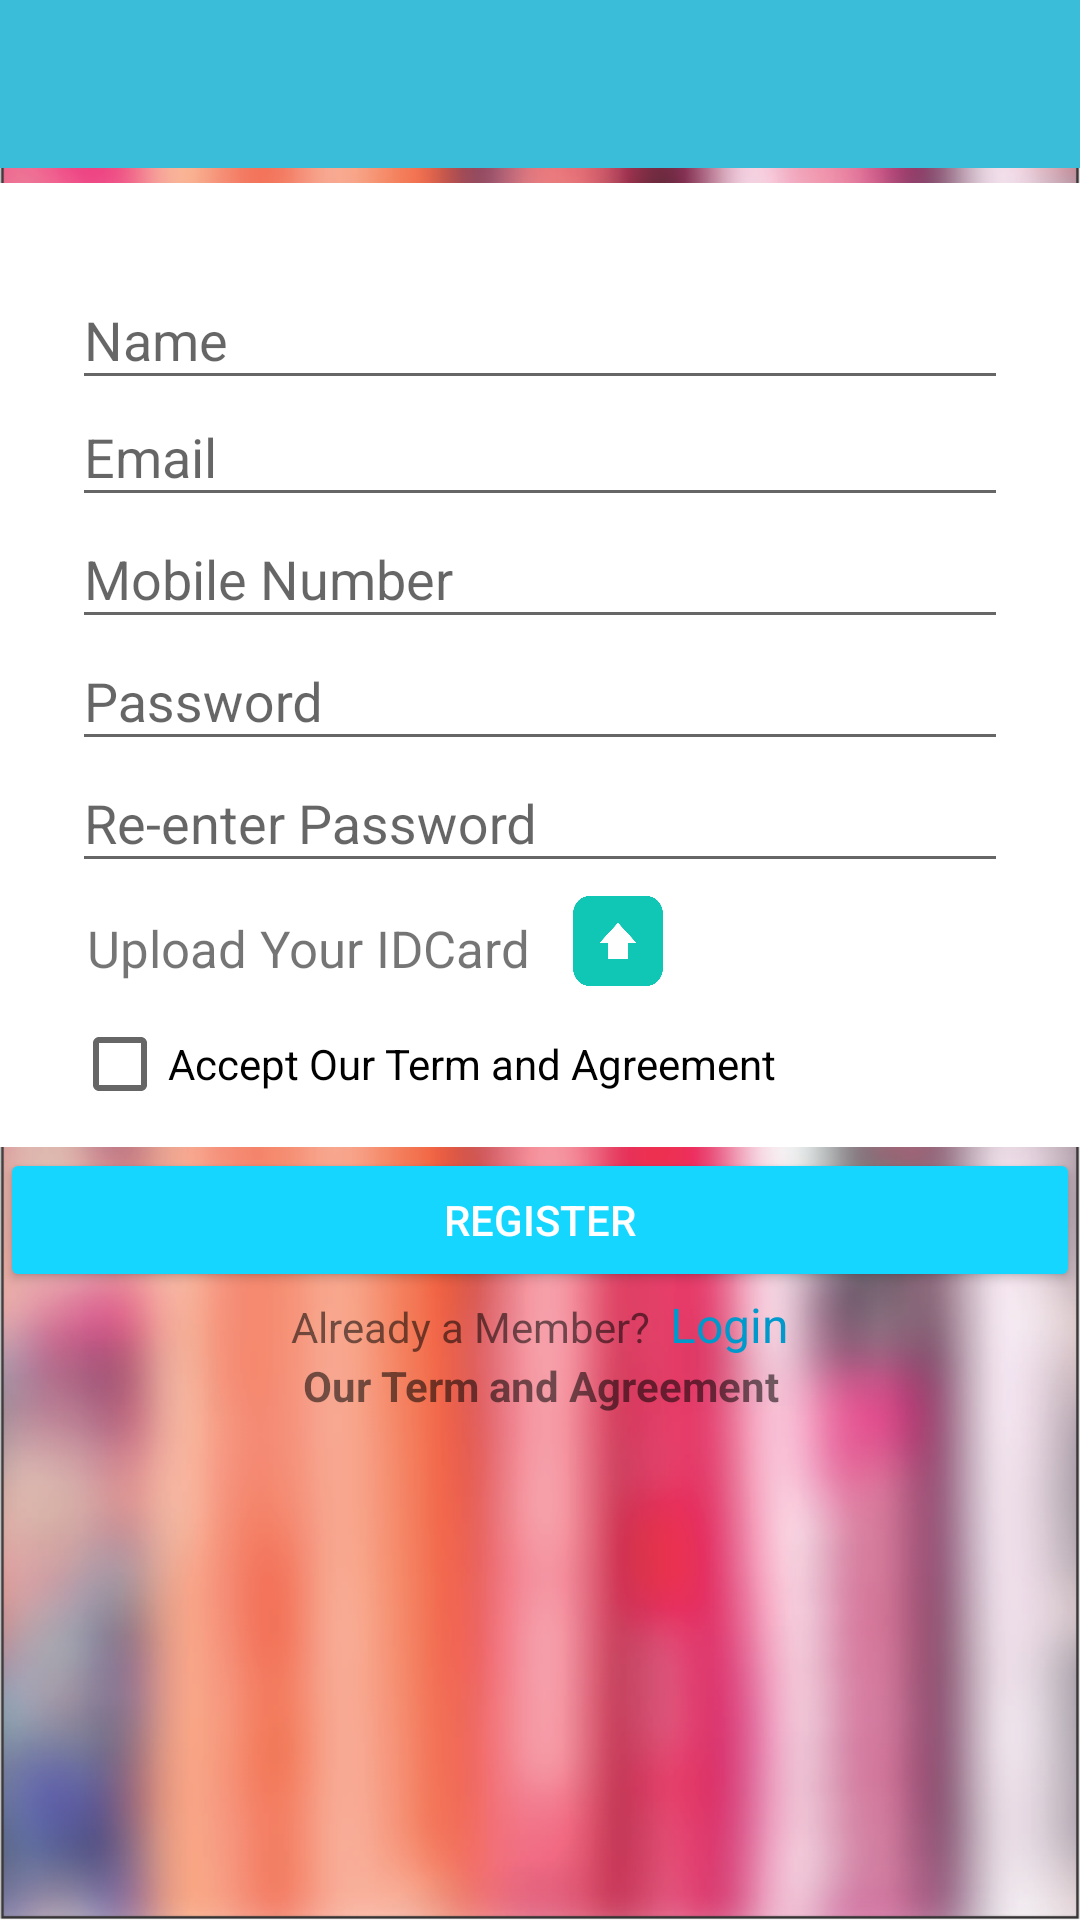

Layout XML and referenced resources for this Android screen:
<!-- AndroidManifest.xml: application theme AppTheme -->
<!-- res/layout/activity_signup.xml -->
<?xml version="1.0" encoding="utf-8"?>
<LinearLayout xmlns:android="http://schemas.android.com/apk/res/android"
    xmlns:tools="http://schemas.android.com/tools"
    android:layout_width="match_parent"
    android:layout_height="match_parent"
    android:background="@drawable/background"
    android:orientation="vertical"
    tools:context="com.indonesia3gger.root.rakbuku.SignupActivity">

    <include
        android:id="@+id/toolbar_signup"
        layout="@layout/toolbar_signup"
        android:layout_height="wrap_content"
        android:layout_width="match_parent"
        />

    <LinearLayout

        android:layout_width="match_parent"
        android:layout_height="match_parent"
        android:fitsSystemWindows="true"
        android:orientation="vertical"
        android:layout_marginTop="5dp">



        <LinearLayout
            android:id="@+id/layout_main_signup"
            android:layout_marginTop="0dp"
            android:orientation="vertical"
            android:layout_width="match_parent"
            android:layout_height="wrap_content"
            android:paddingTop="20dp"
            android:paddingLeft="24dp"
            android:paddingRight="24dp"
            android:background="@color/colorWhite">


            
            <android.support.design.widget.TextInputLayout
                android:layout_width="match_parent"
                android:layout_height="wrap_content"
                android:layout_marginTop="0dp"
                android:layout_marginBottom="8dp">

                <EditText
                    android:id="@+id/input_name"
                    android:layout_marginTop="0dp"
                    android:layout_width="match_parent"
                    android:layout_height="wrap_content"
                    android:hint="Name"
                    android:inputType="textPersonName" />
            </android.support.design.widget.TextInputLayout>

            
            <android.support.design.widget.TextInputLayout
                android:layout_width="match_parent"
                android:layout_height="wrap_content"
                android:layout_marginTop="8dp"
                android:layout_marginBottom="-20dp">

            </android.support.design.widget.TextInputLayout>



            
            <android.support.design.widget.TextInputLayout
                android:layout_width="match_parent"
                android:layout_height="wrap_content"
                android:layout_marginTop="-10dp"
                android:layout_marginBottom="-20dp">
                <EditText android:id="@+id/input_email"
                    android:layout_width="match_parent"
                    android:layout_height="wrap_content"
                    android:inputType="textEmailAddress"
                    android:hint="Email" />
            </android.support.design.widget.TextInputLayout>


            
            <android.support.design.widget.TextInputLayout
                android:layout_width="match_parent"
                android:layout_height="wrap_content"
                android:layout_marginTop="8dp"
                android:layout_marginBottom="-20dp">
                <EditText android:id="@+id/input_mobile"
                    android:layout_width="match_parent"
                    android:layout_height="wrap_content"
                    android:inputType="number"
                    android:hint="Mobile Number" />
            </android.support.design.widget.TextInputLayout>

            
            <android.support.design.widget.TextInputLayout
                android:layout_width="match_parent"
                android:layout_height="wrap_content"
                android:layout_marginTop="8dp"
                android:layout_marginBottom="-20dp">
                <EditText android:id="@+id/input_password"
                    android:layout_width="match_parent"
                    android:layout_height="wrap_content"
                    android:inputType="textPassword"
                    android:hint="Password"/>
            </android.support.design.widget.TextInputLayout>

            
            <android.support.design.widget.TextInputLayout
                android:layout_width="match_parent"
                android:layout_height="wrap_content"
                android:layout_marginTop="8dp"
                android:layout_marginBottom="-20dp">
                <EditText android:id="@+id/input_reEnterPassword"
                    android:layout_width="match_parent"
                    android:layout_height="wrap_content"
                    android:inputType="textPassword"
                    android:hint="Re-enter Password"/>
            </android.support.design.widget.TextInputLayout>

            <LinearLayout
                android:layout_width="match_parent"
                android:layout_height="wrap_content"
                android:orientation="horizontal">
            <TextView
                android:layout_width="162dp"
                android:layout_height="match_parent"
                android:layout_marginLeft="5dp"
                android:text="Upload Your IDCard"
                android:layout_marginTop="30dp"
                android:textSize="17dp"/>

                <ImageButton
                    android:id="@+id/upload_button"
                    android:layout_width="30dp"
                    android:layout_height="30dp"
                    android:layout_marginTop="24dp"
                    android:background="@drawable/upload_button"/>

        </LinearLayout>
            


            <CheckBox
                android:id="@+id/accept_term_and_agreement"
                android:layout_marginTop="10dp"
                android:layout_width="match_parent"
                android:layout_height="wrap_content"
                android:text="Accept Our Term and Agreement" />



        </LinearLayout>

        <LinearLayout
            android:layout_width="match_parent"
            android:layout_height="wrap_content"
            android:orientation="vertical"
            android:layout_marginTop="-5dp" >

            <android.support.v7.widget.AppCompatButton
                android:id="@+id/btn_signup"
                style="@style/Widget.AppCompat.Button.Colored"
                android:layout_width="fill_parent"
                android:layout_height="wrap_content"
                android:layout_marginTop="5dp"
                android:padding="12dp"
                android:text="Register"/>


            <android.support.v7.widget.LinearLayoutCompat
                android:layout_width="wrap_content"
                android:layout_height="wrap_content"
                android:layout_gravity="center">

                <TextView
                    android:id="@+id/alreadyamember"
                    android:layout_width="fill_parent"
                    android:layout_height="wrap_content"
                    android:text="Already a Member?"
                    android:textAlignment="center"/>

                <TextView
                    android:layout_width="fill_parent"
                    android:layout_height="wrap_content"
                    android:text="  "/>

                <TextView android:id="@+id/link_login"
                    android:layout_width="fill_parent"
                    android:layout_height="wrap_content"
                    android:text="Login"
                    android:textAlignment="center"
                    android:textColor="@android:color/holo_blue_dark"
                    android:textSize="16dip"/>

            </android.support.v7.widget.LinearLayoutCompat>

            <TextView
                android:id="@+id/termandagreement"
                android:layout_width="fill_parent"
                android:layout_height="wrap_content"
                android:text="Our Term and Agreement"
                android:textStyle="bold"
                android:textAlignment="center"/>

        </LinearLayout>


    </LinearLayout>
</LinearLayout>
<!-- res/layout/toolbar_signup.xml (included above) -->
<?xml version="1.0" encoding="utf-8"?>
<android.support.v7.widget.Toolbar android:layout_height="wrap_content"
    android:layout_width="match_parent"
    xmlns:app="http://schemas.android.com/apk/res-auto"
    android:background="@color/colorPrimary"
    android:elevation="0dp"
    android:theme="@style/Base.ThemeOverlay.AppCompat.Dark"
    xmlns:android="http://schemas.android.com/apk/res/android"
    android:layout_gravity="center"
    android:textAlignment="center" />
<!-- resources referenced by this layout -->
<resources>
  <color name="colorPrimary">#39bdd9</color>
  <color name="colorWhite">#FFFFFF</color>
  <!-- drawable background: png bitmap (drawable, 435756 bytes) -->
  <!-- drawable upload_button: png bitmap (drawable, 11497 bytes) -->
  <style name="AppTheme" parent="Theme.AppCompat.Light.NoActionBar">
          
          <item name="colorPrimary">@color/colorPrimary</item>
          <item name="colorPrimaryDark">@color/colorPrimaryDark</item>
          <item name="colorAccent">@color/colorAccent</item>
      </style>
  <color name="colorPrimaryDark">#15D6FF</color>
  <color name="colorAccent">#15D6FF</color>
</resources>
